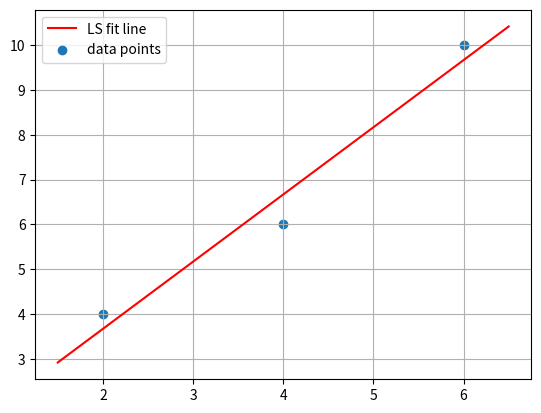

Python code for this plot:
import numpy as np
import matplotlib.pyplot as plt

A = np.array([[4, 1],
              [2, 3]])

eigenvalues, eigenvectors = np.linalg.eig(A)

print("Eigenvalues:", eigenvalues)
print("Eigenvectors:\n", eigenvectors)

# Check your work:
B = np.array([[3, 1],
              [0, 2]])
w, v = np.linalg.eig(B)
print("Eigenvalues:", w)
print("Eigenvectors:\n", v)

# a: use NumPy to compute
C = np.array([[2, 1],
              [1, 2]])
w, v = np.linalg.eig(C)
print("Eigenvalues:", w)
print("Eigenvectors:\n", v)

# c: check that matrix * eigenvector = eigenvalue * eigenvector
for i in range(len(w)):
    left = C @ v[:, i]
    right = w[i] * v[:, i]
    print(f"eigenpair {i}:")
    print("C @ v =", left)
    print("lambda * v =", right)
    print("match:", np.allclose(left, right))

P = np.array([1, 2])
Q = np.array([4, 6])

v = Q - P
distance = np.linalg.norm(v)
print(distance)  # Expected Output: 5.0

# b. Check your work with numpy
A = np.array([2, 6])
B = np.array([-1, 3])
dist_AB = np.linalg.norm(B - A)
print(dist_AB)

# Calculate 3-D distance between C and D:
C = np.array([3, 7, 2])
D = np.array([8, -2, 2])
dist_CD = np.linalg.norm(D - C)
print(dist_CD)

X = np.array([[1, 1],
              [1, 2],
              [1, 3]])
y = np.array([2, 3, 5])

beta = np.linalg.inv(X.T @ X) @ X.T @ y
print(beta)  # Output: [1.  1.5]

X = np.array([[1, 2],
              [1, 4],
              [1, 6]])
y = np.array([4, 6, 10])
beta = np.linalg.inv(X.T @ X) @ X.T @ y
print("[b, m] =", beta)

fit_line = lambda beta, x: beta[1]*x + beta[0]
x_plot = np.linspace(1.5, 6.5, 100)
plt.plot(x_plot, fit_line(beta, x_plot), "r-", label="LS fit line")
plt.scatter([2, 4, 6], [4, 6, 10], label="data points")
plt.legend()
plt.grid()
plt.show()
